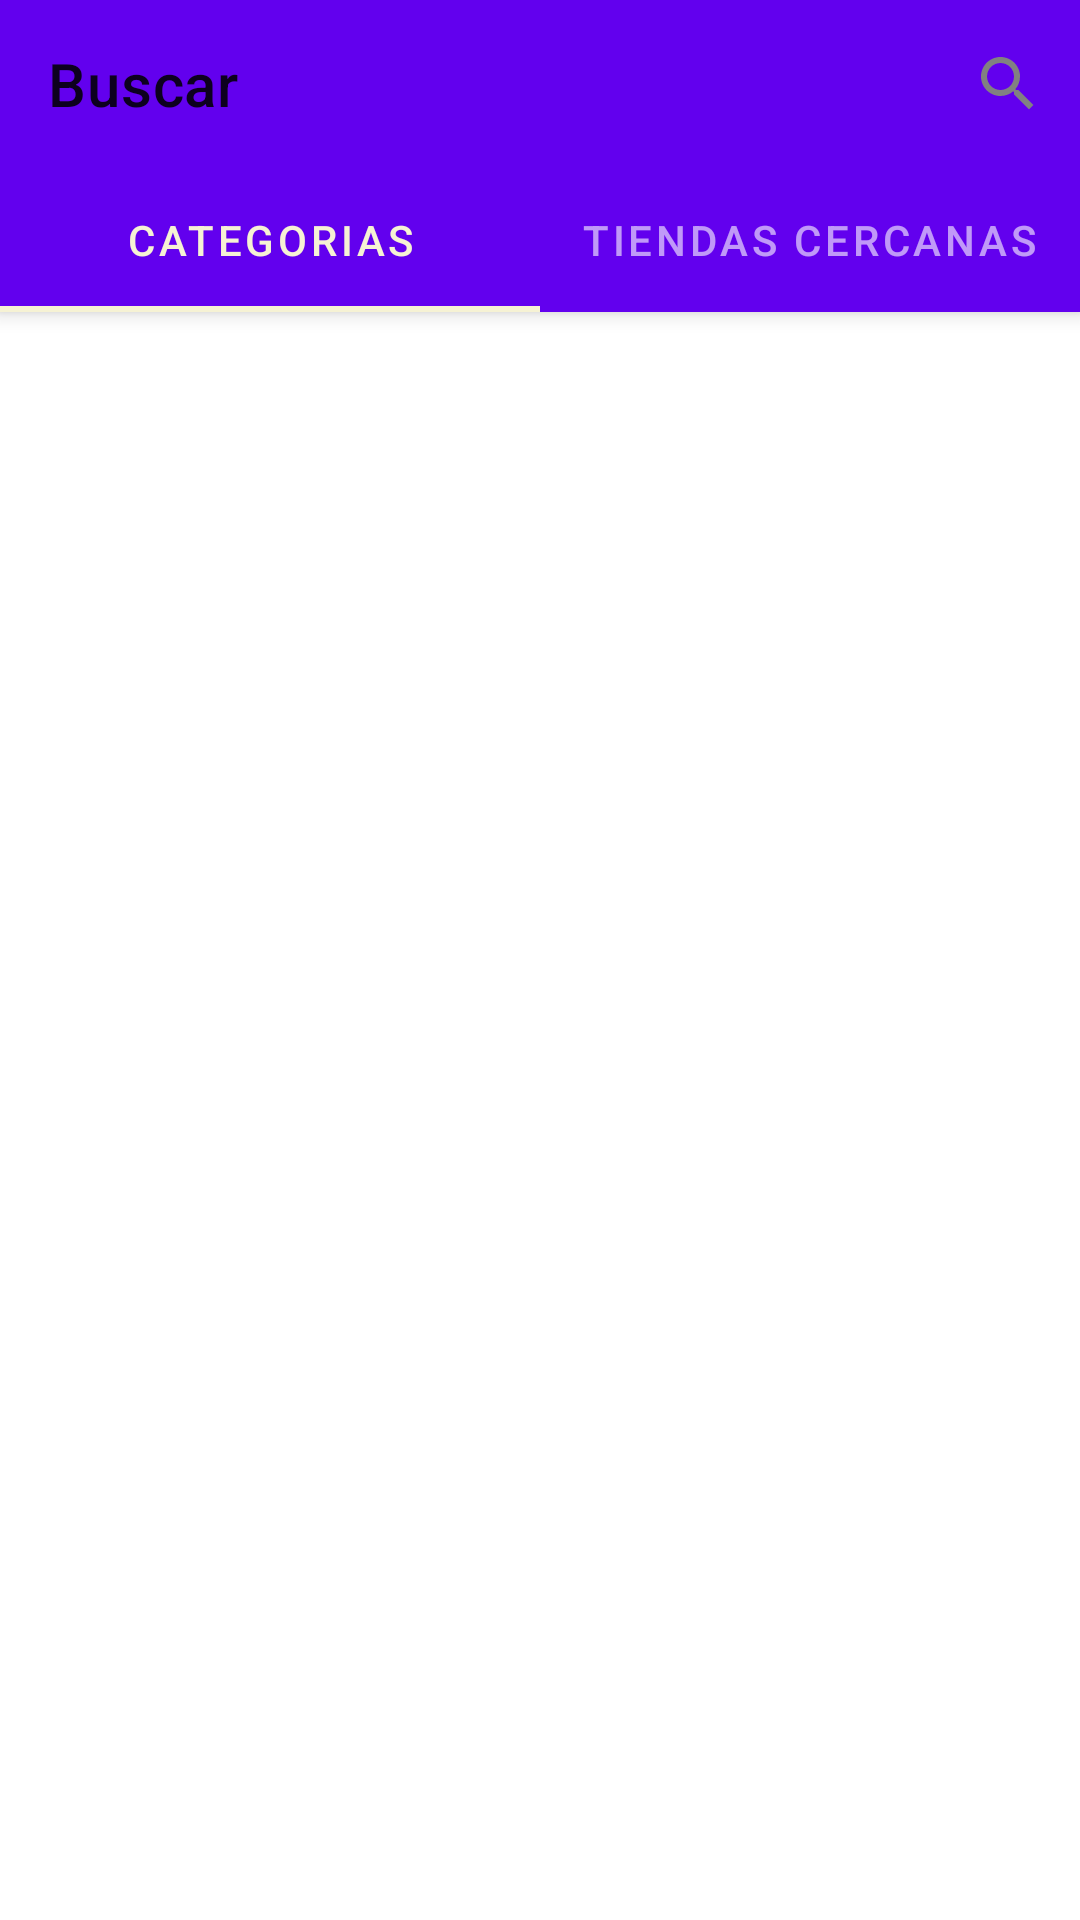

Produce the Android XML layout that renders to this screen, including the resource entries it uses.
<!-- AndroidManifest.xml: application theme Theme.DSM_AppCliente -->
<!-- res/layout/fragment_main_search.xml -->
<?xml version="1.0" encoding="utf-8"?>
<androidx.coordinatorlayout.widget.CoordinatorLayout xmlns:android="http://schemas.android.com/apk/res/android"
    xmlns:app="http://schemas.android.com/apk/res-auto"
    xmlns:tools="http://schemas.android.com/tools"
    android:layout_width="match_parent"
    android:layout_height="match_parent">

    <com.google.android.material.appbar.AppBarLayout
        android:layout_width="match_parent"
        android:layout_height="wrap_content">

        <androidx.appcompat.widget.Toolbar
            android:id="@+id/toolbar"
            android:layout_width="match_parent"
            android:layout_height="?attr/actionBarSize"
            android:theme="@style/ActionBar"
            app:menu="@menu/menu_search"
            app:title="Buscar" />

        <com.google.android.material.tabs.TabLayout
            android:id="@+id/tabs"
            style="@style/Widget.MaterialComponents.TabLayout.Colored"
            android:layout_width="match_parent"
            android:layout_height="wrap_content"
            app:tabIndicatorColor="@color/amarillo"
            app:tabSelectedTextColor="@color/amarillo">

            <com.google.android.material.tabs.TabItem
                android:layout_width="wrap_content"
                android:layout_height="wrap_content"
                android:text="Categorias" />

            <com.google.android.material.tabs.TabItem
                android:layout_width="wrap_content"
                android:layout_height="wrap_content"
                android:text="Tiendas cercanas" />

        </com.google.android.material.tabs.TabLayout>
    </com.google.android.material.appbar.AppBarLayout>


    <androidx.constraintlayout.widget.ConstraintLayout
        android:layout_width="match_parent"
        android:layout_height="match_parent"
        app:layout_behavior="com.google.android.material.appbar.AppBarLayout$ScrollingViewBehavior">

        <androidx.core.widget.NestedScrollView
            android:id="@+id/nestedScrollView"
            android:layout_width="match_parent"
            android:layout_height="match_parent"
            android:fillViewport="true"
            android:visibility="visible"
            app:layout_constraintEnd_toEndOf="parent"
            app:layout_constraintStart_toStartOf="parent"
            app:layout_constraintTop_toTopOf="parent">

            <androidx.viewpager2.widget.ViewPager2
                android:id="@+id/view_pager"
                android:layout_width="match_parent"
                android:layout_height="match_parent"
                app:layout_behavior="@string/appbar_scrolling_view_behavior" />


        </androidx.core.widget.NestedScrollView>

        <com.google.android.material.floatingactionbutton.FloatingActionButton
            android:id="@+id/fab_search"
            android:layout_width="wrap_content"
            android:layout_height="wrap_content"
            android:layout_marginEnd="@dimen/common_padding_default"
            android:layout_marginBottom="@dimen/common_padding_default"
            android:contentDescription="@string/description_img"
            android:src="@drawable/ic_search"
            android:tint="@color/white"
            android:visibility="gone"
            app:layout_constraintBottom_toBottomOf="parent"
            app:layout_constraintEnd_toEndOf="parent"
            app:tint="@null" />

    </androidx.constraintlayout.widget.ConstraintLayout>


</androidx.coordinatorlayout.widget.CoordinatorLayout>
<!-- resources referenced by this layout -->
<resources>
  <color name="amarillo">#F6F2D4</color>
  <color name="white">#FFFFFFFF</color>
  <dimen name="common_padding_default">16dp</dimen>
  <!-- drawable ic_search (drawable) -->
  <vector xmlns:android="http://schemas.android.com/apk/res/android"
      android:width="24dp"
      android:height="24dp"
      android:viewportWidth="24"
      android:viewportHeight="24"
      android:tint="@color/hintColor">
    <path
        android:fillColor="@android:color/white"
        android:pathData="M15.5,14h-0.79l-0.28,-0.27C15.41,12.59 16,11.11 16,9.5 16,5.91 13.09,3 9.5,3S3,5.91 3,9.5 5.91,16 9.5,16c1.61,0 3.09,-0.59 4.23,-1.57l0.27,0.28v0.79l5,4.99L20.49,19l-4.99,-5zM9.5,14C7.01,14 5,11.99 5,9.5S7.01,5 9.5,5 14,7.01 14,9.5 11.99,14 9.5,14z"/>
  </vector>
  <string name="description_img">Imagen del producto</string>
  <style name="Theme.DSM_AppCliente" parent="Theme.MaterialComponents.DayNight.DarkActionBar">
          
          <item name="colorPrimary">@color/purple_500</item>
          <item name="colorPrimaryVariant">@color/purple_700</item>
          <item name="colorOnPrimary">@color/white</item>
          
          <item name="colorSecondary">@color/teal_200</item>
          <item name="colorSecondaryVariant">@color/teal_700</item>
          <item name="colorOnSecondary">@color/black</item>
          
          <item name="android:statusBarColor" tools:targetApi="l">?attr/colorPrimaryVariant</item>
          
      </style>
  <color name="hintColor">#818181</color>
  <color name="purple_500">#FF6200EE</color>
  <color name="purple_700">#FF3700B3</color>
  <color name="teal_200">#FF03DAC5</color>
  <color name="teal_700">#FF018786</color>
  <color name="black">#FF000000</color>
</resources>
